Photos from the image-classification dataset "calibration" in the GitHub repository wakin721/insect_identifier_android. Its 28 classes are: Acrida cinerea, Acrididae, Apidae, Asilidae, Carabidae, Coenagrionidae, Colias erate, Colias heos, Colias poliographus, Curculionidae, Elateridae, Eumolpidae, Libellulidae, Lycaenidae, Megachile, Myrmeleontidae, Noctuidae, Pentatomidae, Phragmatobia, Pieris rapae, Polygonia c-album, Pontia daplidice, Sarcophagidae, Scarabaeoidea, Syrphidae, Tachinidae, Tenebrionidae, Vespidae.

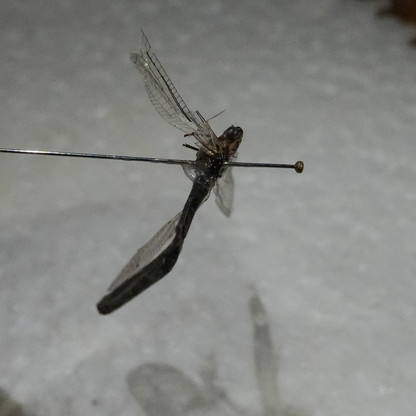
Label: Myrmeleontidae

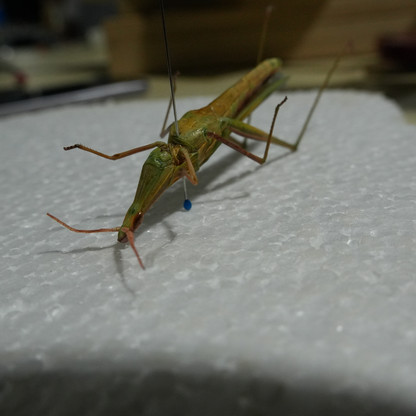
Label: Acrida cinerea

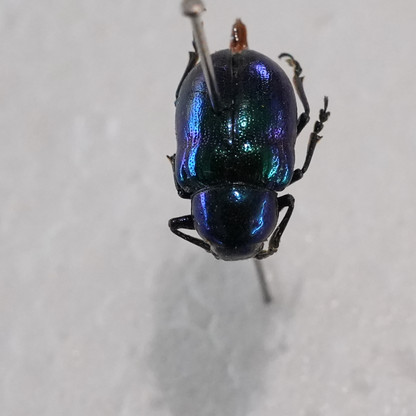
Label: Eumolpidae

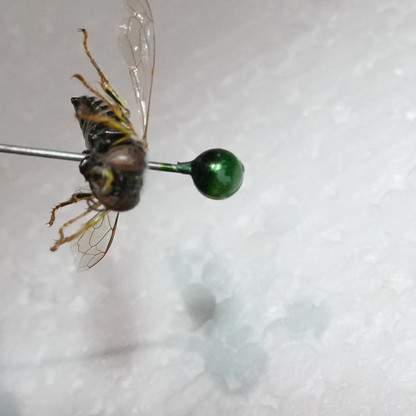
Label: Vespidae

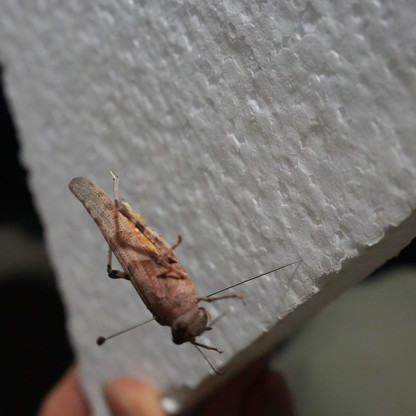
Label: Acrididae

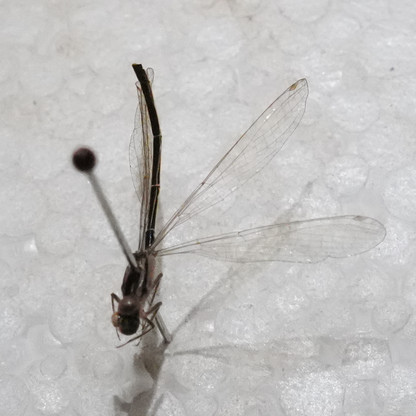
Label: Coenagrionidae
